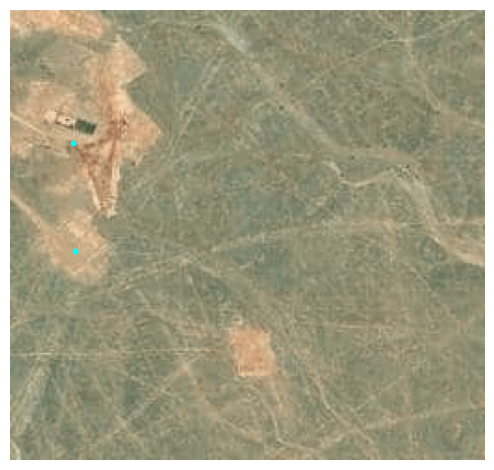

The data file committed next to this chart (first rows):
lon, lat, x, y, x_scaled, y_scaled
55.94, 18.66, 137, 34, 0.5352, 0.1328
55.94, 18.66, 75, 34, 0.293, 0.1328
